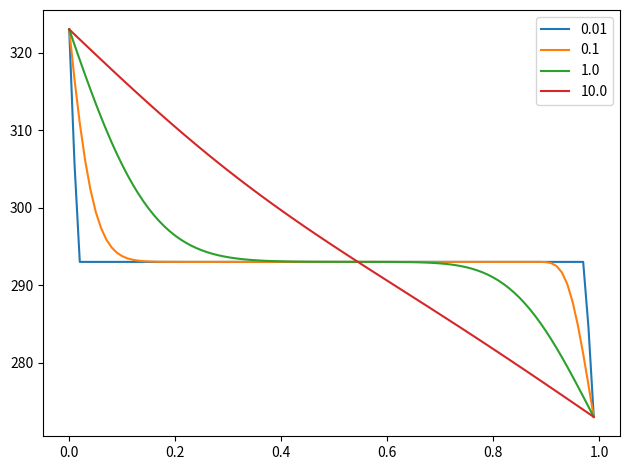

Write the Python code that produced this figure.
import numpy as np
import matplotlib.pyplot as plt

T0 = 293. #Kelvin
Tbath = 273. #K
Thot = 323. #K
D = 4.23e-2 #cm^2 s^-1
M=100. #for the spatial grid
h=0.001 #time step
L = 1. #cm Length of the steel
a = L/M #spatial step
const = D*h/(a*a)
x=np.arange(0,1,a) #cm
T = np.zeros(int(M),float) # at time t=0+h
T[1:int(M)]=T0
T[0] = Thot
T[int(M)-1] = Tbath
Tnew = np.zeros(int(M),float)
Tnew[0]=Thot
Tnew[int(M)-1]=Tbath

for j in range(1,1001):
	for i in range(1,int(M)-1):
		Tnew[i] = T[i]+const*(T[i+1]+T[i-1]-2*T[i])
	T = Tnew
	if ((j==1) or (j==10) or (j==100) or (j==1000)): #plot at t=0.01,0.1,1.0,10.0
		q = j*0.01
		Tgraph=plt.plot(x,Tnew,label= q )
plt.legend(loc='upper right')
plt.tight_layout()
plt.show()